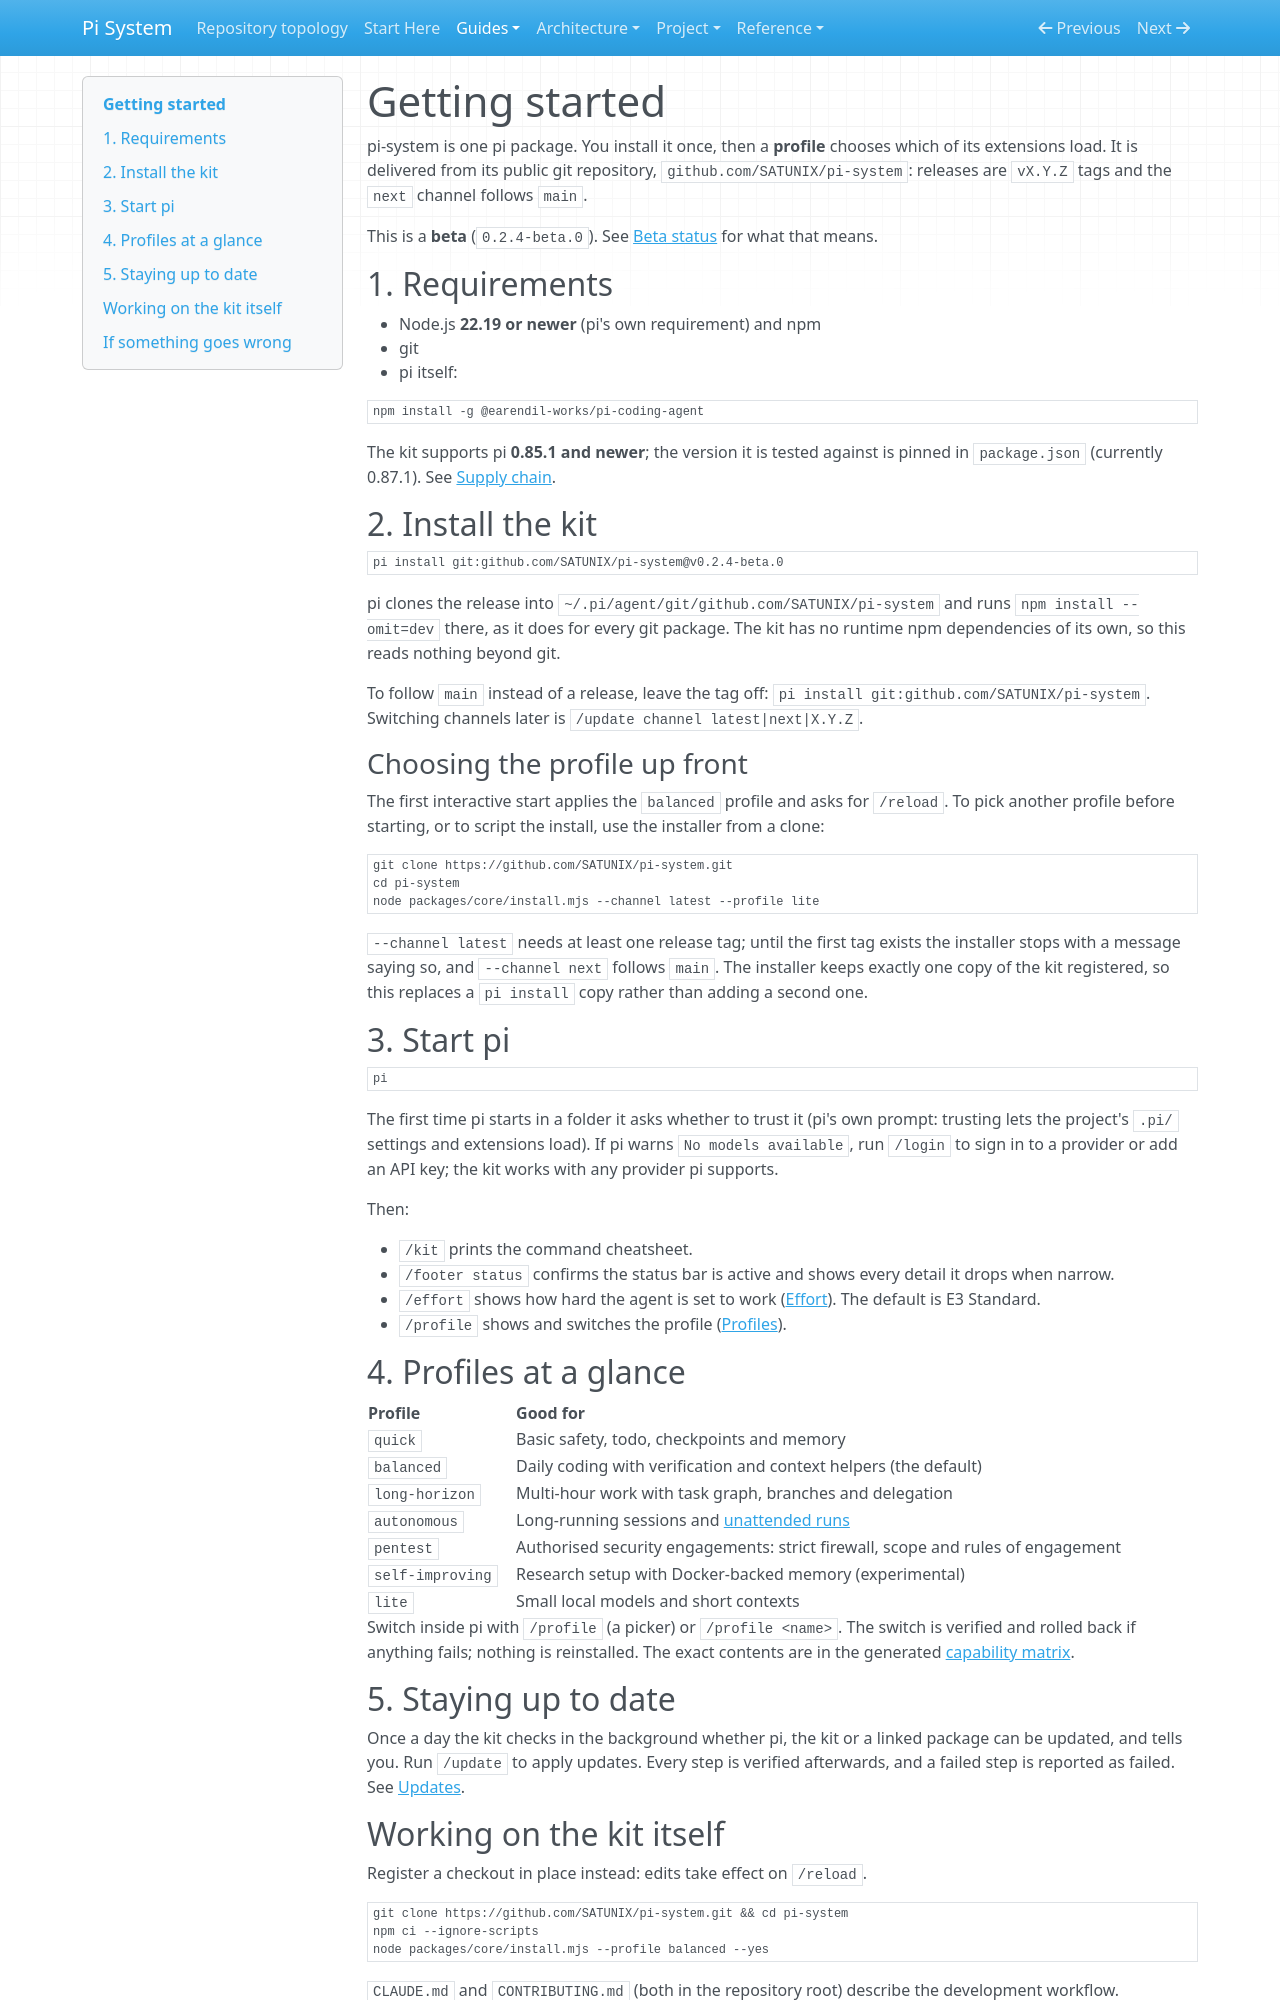

repository: SATUNIX/pi-system · page: getting-started/index.html · generator: mkdocs

# Getting started

pi-system is one pi package. You install it once, then a **profile** chooses which of its
extensions load. It is delivered from its public git repository, `github.com/SATUNIX/pi-system`:
releases are `vX.Y.Z` tags and the `next` channel follows `main`.

This is a **beta** (`0.2.4-beta.0`). See [Beta status](beta.md) for what that means.

## 1. Requirements

- Node.js **22.19 or newer** (pi's own requirement) and npm
- git
- pi itself:

```sh
npm install -g @earendil-works/pi-coding-agent
```

The kit supports pi **0.85.1 and newer**; the version it is tested against is pinned in
`package.json` (currently 0.87.1). See [Supply chain](supply-chain.md#pi-versions).

## 2. Install the kit

```sh
pi install git:github.com/SATUNIX/pi-system@v0.2.4-beta.0
```

pi clones the release into `~/.pi/agent/git/github.com/SATUNIX/pi-system` and runs
`npm install --omit=dev` there, as it does for every git package. The kit has no runtime npm
dependencies of its own, so this reads nothing beyond git.

To follow `main` instead of a release, leave the tag off:
`pi install git:github.com/SATUNIX/pi-system`. Switching channels later is
`/update channel latest|next|X.Y.Z`.

### Choosing the profile up front

The first interactive start applies the `balanced` profile and asks for `/reload`. To pick another
profile before starting, or to script the install, use the installer from a clone:

```sh
git clone https://github.com/SATUNIX/pi-system.git
cd pi-system
node packages/core/install.mjs --channel latest --profile lite
```

`--channel latest` needs at least one release tag; until the first tag exists the installer stops
with a message saying so, and `--channel next` follows `main`. The installer keeps exactly one copy
of the kit registered, so this replaces a `pi install` copy rather than adding a second one.

## 3. Start pi

```sh
pi
```

The first time pi starts in a folder it asks whether to trust it (pi's own prompt: trusting lets
the project's `.pi/` settings and extensions load). If pi warns `No models available`, run
`/login` to sign in to a provider or add an API key; the kit works with any provider pi supports.

Then:

- `/kit` prints the command cheatsheet.
- `/footer status` confirms the status bar is active and shows every detail it drops when narrow.
- `/effort` shows how hard the agent is set to work ([Effort](effort.md)). The default is
  E3 Standard.
- `/profile` shows and switches the profile ([Profiles](profiles.md)).

## 4. Profiles at a glance

| Profile | Good for |
|---|---|
| `quick` | Basic safety, todo, checkpoints and memory |
| `balanced` | Daily coding with verification and context helpers (the default) |
| `long-horizon` | Multi-hour work with task graph, branches and delegation |
| `autonomous` | Long-running sessions and [unattended runs](autonomy.md) |
| `pentest` | Authorised security engagements: strict firewall, scope and rules of engagement |
| `self-improving` | Research setup with Docker-backed memory (experimental) |
| `lite` | Small local models and short contexts |

Switch inside pi with `/profile` (a picker) or `/profile <name>`. The switch is verified and rolled
back if anything fails; nothing is reinstalled. The exact contents are in the generated
[capability matrix](capability-matrix.md).

## 5. Staying up to date

Once a day the kit checks in the background whether pi, the kit or a linked package can be
updated, and tells you. Run `/update` to apply updates. Every step is verified afterwards, and a
failed step is reported as failed. See [Updates](updates.md).
